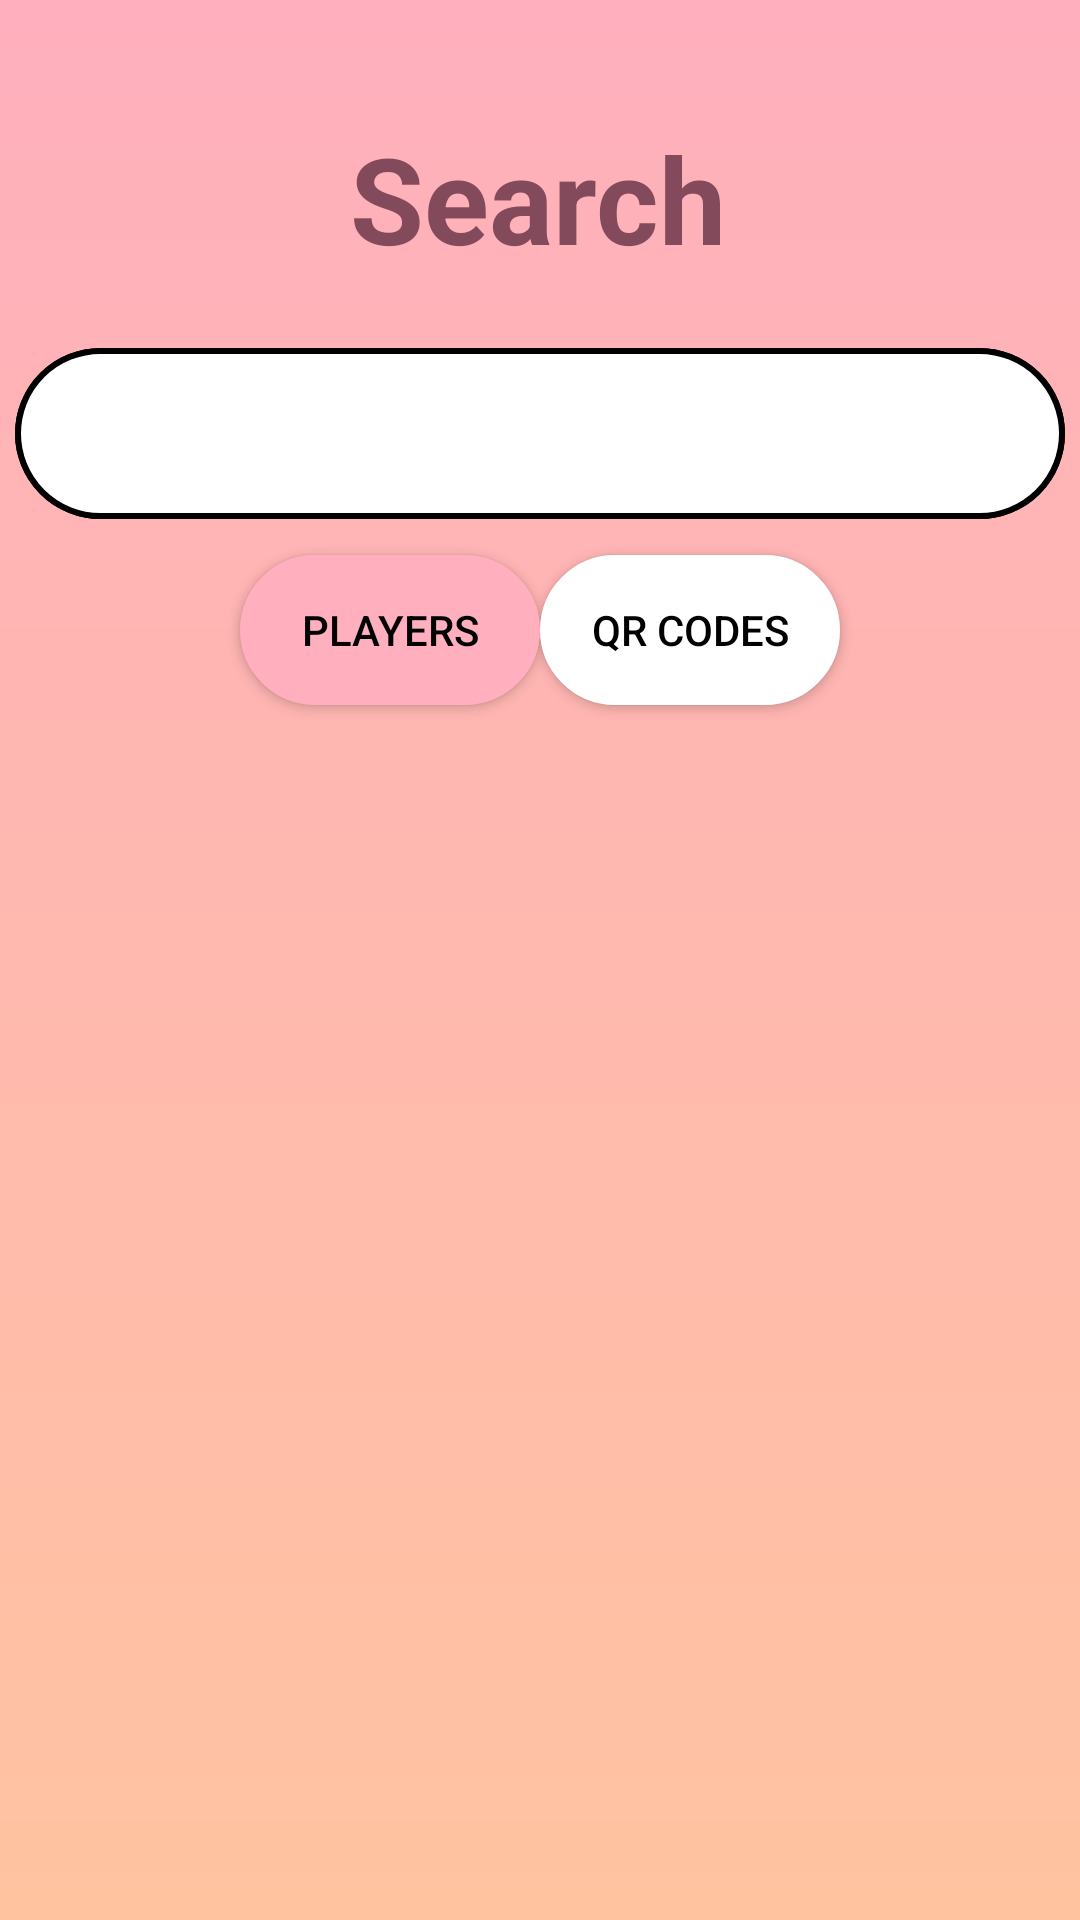

Reconstruct the res/layout file that produces this screen, plus the resources it refers to.
<!-- AndroidManifest.xml: application theme Theme.QRAPP -->
<!-- res/layout/search.xml -->
<?xml version="1.0" encoding="utf-8"?>
<androidx.constraintlayout.widget.ConstraintLayout xmlns:android="http://schemas.android.com/apk/res/android"
    xmlns:app="http://schemas.android.com/apk/res-auto"
    xmlns:tools="http://schemas.android.com/tools"
    android:layout_width="match_parent"
    android:layout_height="match_parent"
    android:background="@drawable/gradient_bg"
    tools:layout_editor_absoluteX="0dp"
    tools:layout_editor_absoluteY="0dp">

    <TextView
        android:id="@+id/textView"
        android:layout_width="150dp"
        android:layout_height="100dp"
        android:layout_marginTop="16dp"
        android:gravity="center"
        android:text="Search"
        android:textColor="#824a5a"
        android:textSize="40sp"
        android:textStyle="bold"
        app:layout_constraintBottom_toTopOf="@+id/searchView"
        app:layout_constraintEnd_toEndOf="parent"
        app:layout_constraintHorizontal_bias="0.495"
        app:layout_constraintStart_toStartOf="parent"
        app:layout_constraintTop_toTopOf="parent" />


    <androidx.appcompat.widget.SearchView
        android:id="@+id/searchView"
        android:layout_width="350dp"
        android:layout_height="57dp"
        android:background="@drawable/button_shape"
        android:inputType="textPersonName"
        app:defaultQueryHint="Enter text"
        app:layout_constraintBottom_toTopOf="@+id/QRCButton"
        app:layout_constraintEnd_toEndOf="parent"
        app:layout_constraintStart_toStartOf="parent"
        app:layout_constraintTop_toBottomOf="@+id/textView" />

    <Spinner
        android:id="@+id/spinner"
        android:layout_width="350dp"
        android:layout_height="57dp"
        android:background="@drawable/button_shape"
        android:text="QR Codes"
        android:textColor="@color/black"
        app:layout_constraintEnd_toEndOf="parent"
        app:layout_constraintStart_toStartOf="parent"
        app:layout_constraintTop_toBottomOf="@+id/textView" />


    <androidx.appcompat.widget.AppCompatButton
        android:id="@+id/QRCButton"
        android:layout_width="100dp"
        android:layout_height="50dp"
        android:layout_marginTop="12dp"
        android:layout_marginEnd="96dp"
        android:background="@drawable/button_shape"
        android:backgroundTint="@color/white"
        android:text="QR Codes"
        android:textColor="@color/black"
        app:layout_constraintEnd_toEndOf="parent"
        app:layout_constraintStart_toEndOf="@+id/playerButton"
        app:layout_constraintTop_toBottomOf="@+id/searchView" />

    <androidx.appcompat.widget.AppCompatButton
        android:id="@+id/playerButton"
        android:layout_width="100dp"
        android:layout_height="50dp"
        android:layout_marginStart="96dp"
        android:layout_marginTop="12dp"
        android:text="Players"
        android:textColor="@color/black"
        android:background="@drawable/button_shape"
        android:backgroundTint="#ffafbd"
        app:layout_constraintEnd_toStartOf="@+id/QRCButton"
        app:layout_constraintStart_toStartOf="parent"
        app:layout_constraintTop_toBottomOf="@+id/searchView"
        />

    <ListView
        android:id="@+id/searchResults"
        android:layout_width="340dp"
        android:layout_height="400dp"
        app:layout_constraintBottom_toBottomOf="parent"
        app:layout_constraintEnd_toEndOf="parent"
        app:layout_constraintStart_toStartOf="parent"
        app:layout_constraintTop_toBottomOf="@+id/playerButton" />


</androidx.constraintlayout.widget.ConstraintLayout>
<!-- resources referenced by this layout -->
<resources>
  <color name="black">#FF000000</color>
  <color name="white">#FFFFFFFF</color>
  <!-- drawable button_shape (drawable) -->
  <?xml version="1.0" encoding="utf-8"?>
  <shape xmlns:android="http://schemas.android.com/apk/res/android"
      android:shape = "rectangle">
      <corners
          android:radius="30dp" />
      <solid
          android:color="#ffffff" />
      <stroke
          android:width="2dp"
          android:color="#000000" />
  
  
  </shape>
  <!-- drawable gradient_bg (drawable) -->
  <?xml version="1.0" encoding="utf-8"?>
  <shape
      android:shape = "rectangle"
      xmlns:android = "http://schemas.android.com/apk/res/android" >
  
      <gradient
          android:startColor = "#ffc3a0"
          android:endColor = "#ffafbd"
          android:angle = "90"
          android:type = "linear" />
  </shape>
  <style name="Theme.QRAPP" parent="Theme.MaterialComponents.DayNight.NoActionBar">
          
          <item name="colorPrimary">#824a5a</item>
          <item name="colorPrimaryVariant">#ffafbd</item>
          <item name="colorOnPrimary">@color/white</item>
          
          <item name="colorSecondary">#ffafbd</item>
          <item name="colorSecondaryVariant">@color/teal_700</item>
          <item name="colorOnSecondary">@color/black</item>
          
          <item name="android:statusBarColor">?attr/colorPrimaryVariant</item>
          
      </style>
  <color name="teal_700">#FF018786</color>
</resources>
